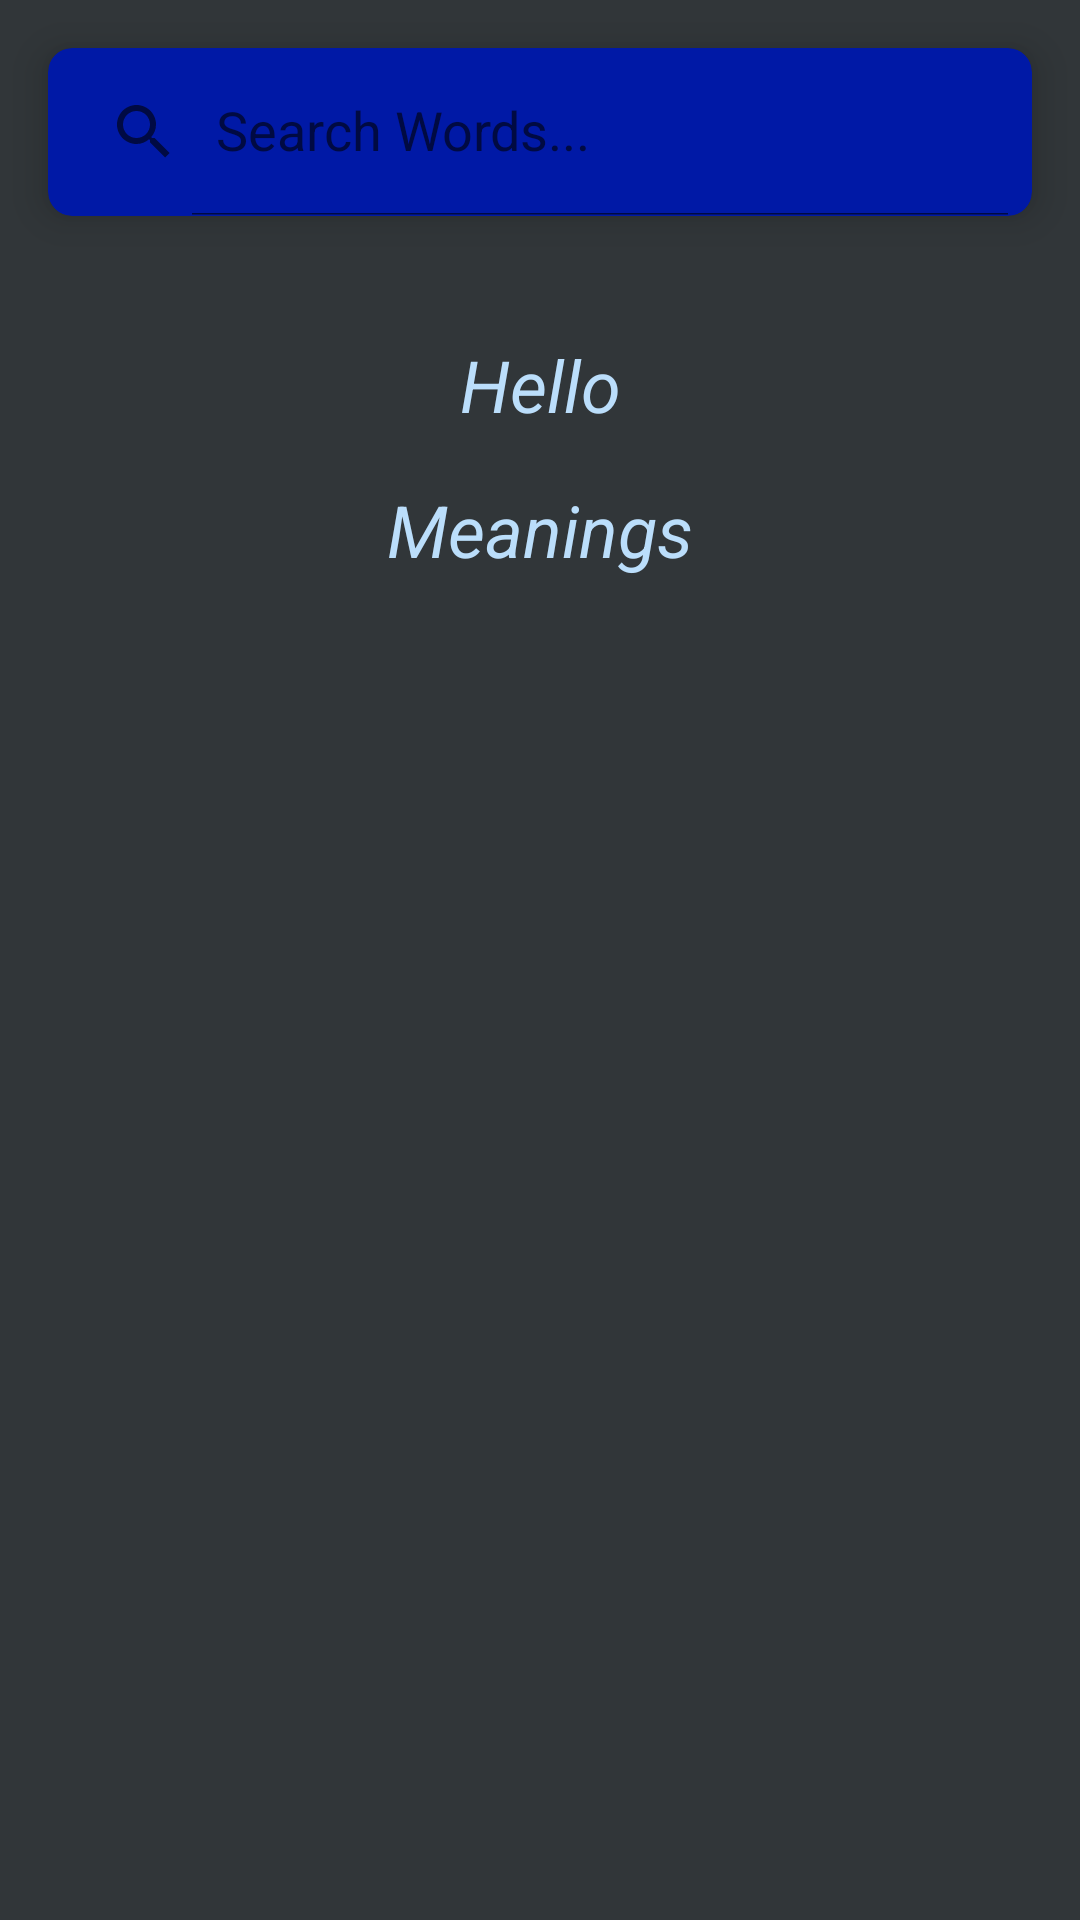

Here is an Android app screen rendered from its layout file. Give the layout XML and the strings, colors and styles it references.
<!-- AndroidManifest.xml: application theme Theme.DictionaryDemo -->
<!-- res/layout/activity_main.xml -->
<?xml version="1.0" encoding="utf-8"?>
<ScrollView xmlns:android="http://schemas.android.com/apk/res/android"
    xmlns:app="http://schemas.android.com/apk/res-auto"
    xmlns:tools="http://schemas.android.com/tools"
    android:layout_width="match_parent"
    android:layout_height="match_parent"
    android:background="@color/grey"
    tools:context=".MainActivity">

    <LinearLayout
        android:orientation="vertical"
        android:layout_width="match_parent"
        android:layout_height="wrap_content">

        <androidx.cardview.widget.CardView
            android:layout_margin="16dp"
            app:cardCornerRadius="8dp"
            app:cardElevation="8dp"
            app:cardBackgroundColor="#0019A6"
            android:layout_width="match_parent"
            android:layout_height="wrap_content">
            <LinearLayout
                android:layout_width="match_parent"
                android:layout_height="wrap_content">
                <androidx.appcompat.widget.SearchView
                    android:id="@+id/search_view"
                    app:defaultQueryHint="Search Words..."
                    app:iconifiedByDefault="false"
                    android:layout_width="match_parent"
                    android:layout_height="?attr/actionBarSize"/>
            </LinearLayout>
        </androidx.cardview.widget.CardView>

        <LinearLayout
            android:layout_margin="16dp"
            android:orientation="vertical"
            android:layout_width="match_parent"
            android:layout_height="match_parent">
            <TextView
                android:id="@+id/textView_word"
                android:textSize="24sp"
                android:text="Hello"
                android:textColor="@color/yellow"
                android:background="@color/grey"
                android:padding="8dp"
                android:textAlignment="center"
                android:textStyle="italic"
                android:layout_width="match_parent"
                android:layout_height="wrap_content"/>
            <androidx.recyclerview.widget.RecyclerView
                android:id="@+id/recycler_phonetics"
                android:layout_width="match_parent"
                android:layout_height="match_parent"
                app:layoutManager="androidx.recyclerview.widget.LinearLayoutManager"
                app:layout_behavior="@string/appbar_scrolling_view_behavior"
                app:layout_scrollFlags="scroll|enterAlways"/>
            <TextView
                android:text="Meanings"
                android:textSize="24sp"
                android:textColor="@color/yellow"
                android:textAlignment="center"
                android:padding="8dp"
                android:textStyle="italic"
                android:layout_width="match_parent"
                android:layout_height="wrap_content"/>
            <androidx.recyclerview.widget.RecyclerView
                android:id="@+id/recycler_meanings"
                android:layout_width="match_parent"
                android:layout_height="match_parent"
                app:layoutManager="androidx.recyclerview.widget.LinearLayoutManager"
                app:layout_behavior="@string/appbar_scrolling_view_behavior"
                app:layout_scrollFlags="scroll|enterAlways"/>

        </LinearLayout>
    </LinearLayout>


</ScrollView>
<!-- resources referenced by this layout -->
<resources>
  <color name="grey">#313639</color>
  <color name="yellow">#BBDEFB</color>
  <style name="Theme.DictionaryDemo" parent="Theme.MaterialComponents.DayNight.DarkActionBar">
          
          <item name="colorPrimary">@color/purple_500</item>
          <item name="colorPrimaryVariant">@color/purple_700</item>
          <item name="colorOnPrimary">@color/white</item>
          
          <item name="colorSecondary">@color/teal_200</item>
          <item name="colorSecondaryVariant">@color/teal_700</item>
          <item name="colorOnSecondary">@color/black</item>
          
          <item name="android:statusBarColor">?attr/colorPrimaryVariant</item>
          
      </style>
  <color name="purple_500">#40C4FF</color>
  <color name="purple_700">#448AFF</color>
  <color name="white">#FFFFFFFF</color>
  <color name="teal_200">#FF03DAC5</color>
  <color name="teal_700">#FF018786</color>
  <color name="black">#FF000000</color>
</resources>
